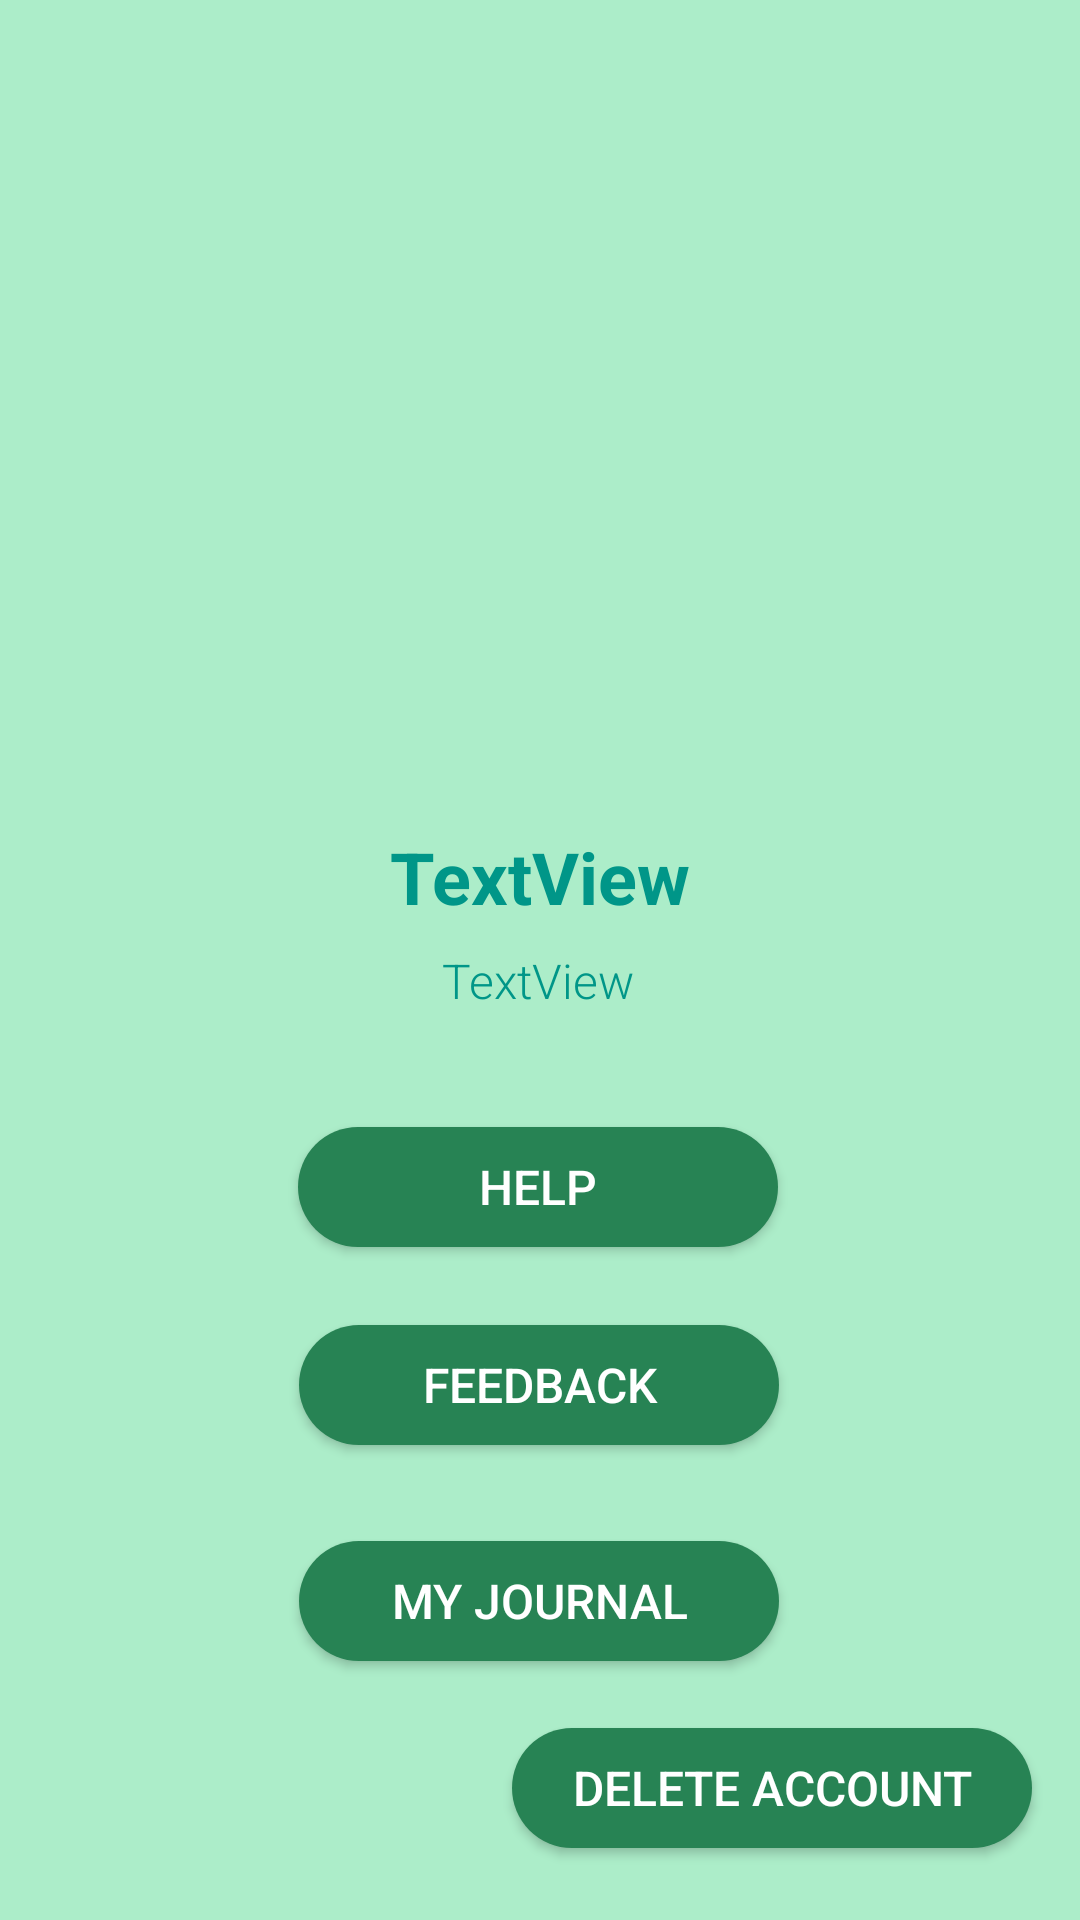

This screen was rendered from an Android layout file. Write that file and the resources it references.
<!-- AndroidManifest.xml: application theme Theme.FoodWasteManageApp -->
<!-- res/layout/activity_user_account.xml -->
<?xml version="1.0" encoding="utf-8"?>
<androidx.constraintlayout.widget.ConstraintLayout xmlns:android="http://schemas.android.com/apk/res/android"
    xmlns:app="http://schemas.android.com/apk/res-auto"
    xmlns:tools="http://schemas.android.com/tools"
    android:layout_width="match_parent"
    android:layout_height="match_parent"
    android:background="#ACEDC9"
    tools:context=".user.account.UserAccountActivity">

    <Button
        android:id="@+id/userAccountHelpBtn"
        android:layout_width="160dp"
        android:layout_height="40dp"
        android:layout_marginTop="38dp"
        android:background="@drawable/round_btn"
        android:paddingStart="20dp"
        android:paddingEnd="20dp"
        android:text="Help"

        android:textColor="#FFFFFF"
        android:textSize="16sp"
        app:layout_constraintEnd_toEndOf="parent"
        app:layout_constraintHorizontal_bias="0.497"
        app:layout_constraintStart_toStartOf="parent"
        app:layout_constraintTop_toBottomOf="@+id/userAccountEmail" />

    <Button
        android:id="@+id/userAccountFBBtn"
        android:layout_width="160dp"
        android:layout_height="40dp"
        android:layout_marginTop="104dp"
        android:background="@drawable/round_btn"
        android:paddingStart="20dp"
        android:paddingEnd="20dp"
        android:text="Feedback"
        android:textColor="#FFFFFF"

        android:textSize="16sp"
        app:layout_constraintEnd_toEndOf="parent"
        app:layout_constraintHorizontal_bias="0.498"
        app:layout_constraintStart_toStartOf="parent"
        app:layout_constraintTop_toBottomOf="@+id/userAccountEmail" />

    <Button
        android:id="@+id/userAccountJournalBtn"
        android:layout_width="160dp"
        android:layout_height="40dp"
        android:layout_marginTop="176dp"
        android:background="@drawable/round_btn"
        android:paddingStart="20dp"
        android:paddingEnd="20dp"
        android:text="My Journal"
        android:textColor="#FFFFFF"

        android:textSize="16sp"
        app:layout_constraintEnd_toEndOf="parent"
        app:layout_constraintHorizontal_bias="0.498"
        app:layout_constraintStart_toStartOf="parent"
        app:layout_constraintTop_toBottomOf="@+id/userAccountEmail" />

    <Button
        android:id="@+id/userAccountDeleteBtn"
        android:layout_width="wrap_content"
        android:layout_height="40dp"
        android:layout_marginEnd="16dp"
        android:layout_marginBottom="24dp"
        android:background="@drawable/round_btn"
        android:paddingStart="20dp"
        android:paddingEnd="20dp"
        android:text="Delete Account"
        android:textColor="#FFFFFF"
        android:textSize="16sp"
        app:layout_constraintBottom_toBottomOf="parent"
        app:layout_constraintEnd_toEndOf="parent" />

    <ImageView
        android:id="@+id/userAccountImgView"
        android:layout_width="180dp"
        android:layout_height="180dp"
        android:layout_marginTop="40dp"
        app:layout_constraintEnd_toEndOf="parent"
        app:layout_constraintHorizontal_bias="0.498"
        app:layout_constraintStart_toStartOf="parent"
        app:layout_constraintTop_toTopOf="parent"
        tools:srcCompat="@tools:sample/avatars" />

    <TextView
        android:id="@+id/userAccountName"
        android:layout_width="wrap_content"
        android:layout_height="wrap_content"
        android:layout_marginTop="56dp"
        android:text="TextView"
        android:textColor="#009688"
        android:textSize="24sp"
        android:textStyle="bold"
        app:layout_constraintEnd_toEndOf="parent"
        app:layout_constraintHorizontal_bias="0.5"
        app:layout_constraintStart_toStartOf="parent"
        app:layout_constraintTop_toBottomOf="@+id/userAccountImgView" />

    <TextView
        android:id="@+id/userAccountEmail"
        android:layout_width="wrap_content"
        android:layout_height="wrap_content"
        android:layout_marginTop="96dp"
        android:fontFamily="sans-serif-light"
        android:text="TextView"
        android:textColor="#009688"
        android:textSize="16sp"
        app:layout_constraintEnd_toEndOf="parent"
        app:layout_constraintHorizontal_bias="0.498"
        app:layout_constraintStart_toStartOf="parent"
        app:layout_constraintTop_toBottomOf="@+id/userAccountImgView" />
</androidx.constraintlayout.widget.ConstraintLayout>
<!-- resources referenced by this layout -->
<resources>
  <!-- drawable round_btn (drawable) -->
  <?xml version="1.0" encoding="utf-8" ?>
  <shape xmlns:android="http://schemas.android.com/apk/res/android"
      android:shape="rectangle">
      <corners android:radius="25dp"/>
      <solid android:color="#278354"/>
  
  </shape>
  <style name="Theme.FoodWasteManageApp" parent="Theme.AppCompat.Light.NoActionBar">
          
          <item name="colorPrimary">@color/purple_500</item>
          <item name="colorPrimaryVariant">@color/purple_700</item>
          <item name="colorOnPrimary">@color/white</item>
          
          <item name="colorSecondary">@color/teal_200</item>
          <item name="colorSecondaryVariant">@color/teal_700</item>
          <item name="colorOnSecondary">@color/black</item>
          
          <item name="android:statusBarColor">?attr/colorPrimaryVariant</item>
          
      </style>
  <!-- not gathered from this repository: default colours our renderer supplied (Android Studio template values) -->
  <color name="purple_500">#FF6200EE</color>
  <color name="purple_700">#FF3700B3</color>
  <color name="teal_200">#FF03DAC5</color>
  <color name="teal_700">#FF018786</color>
  <color name="black">#FF000000</color>
  <color name="white">#FFFFFFFF</color>
</resources>
